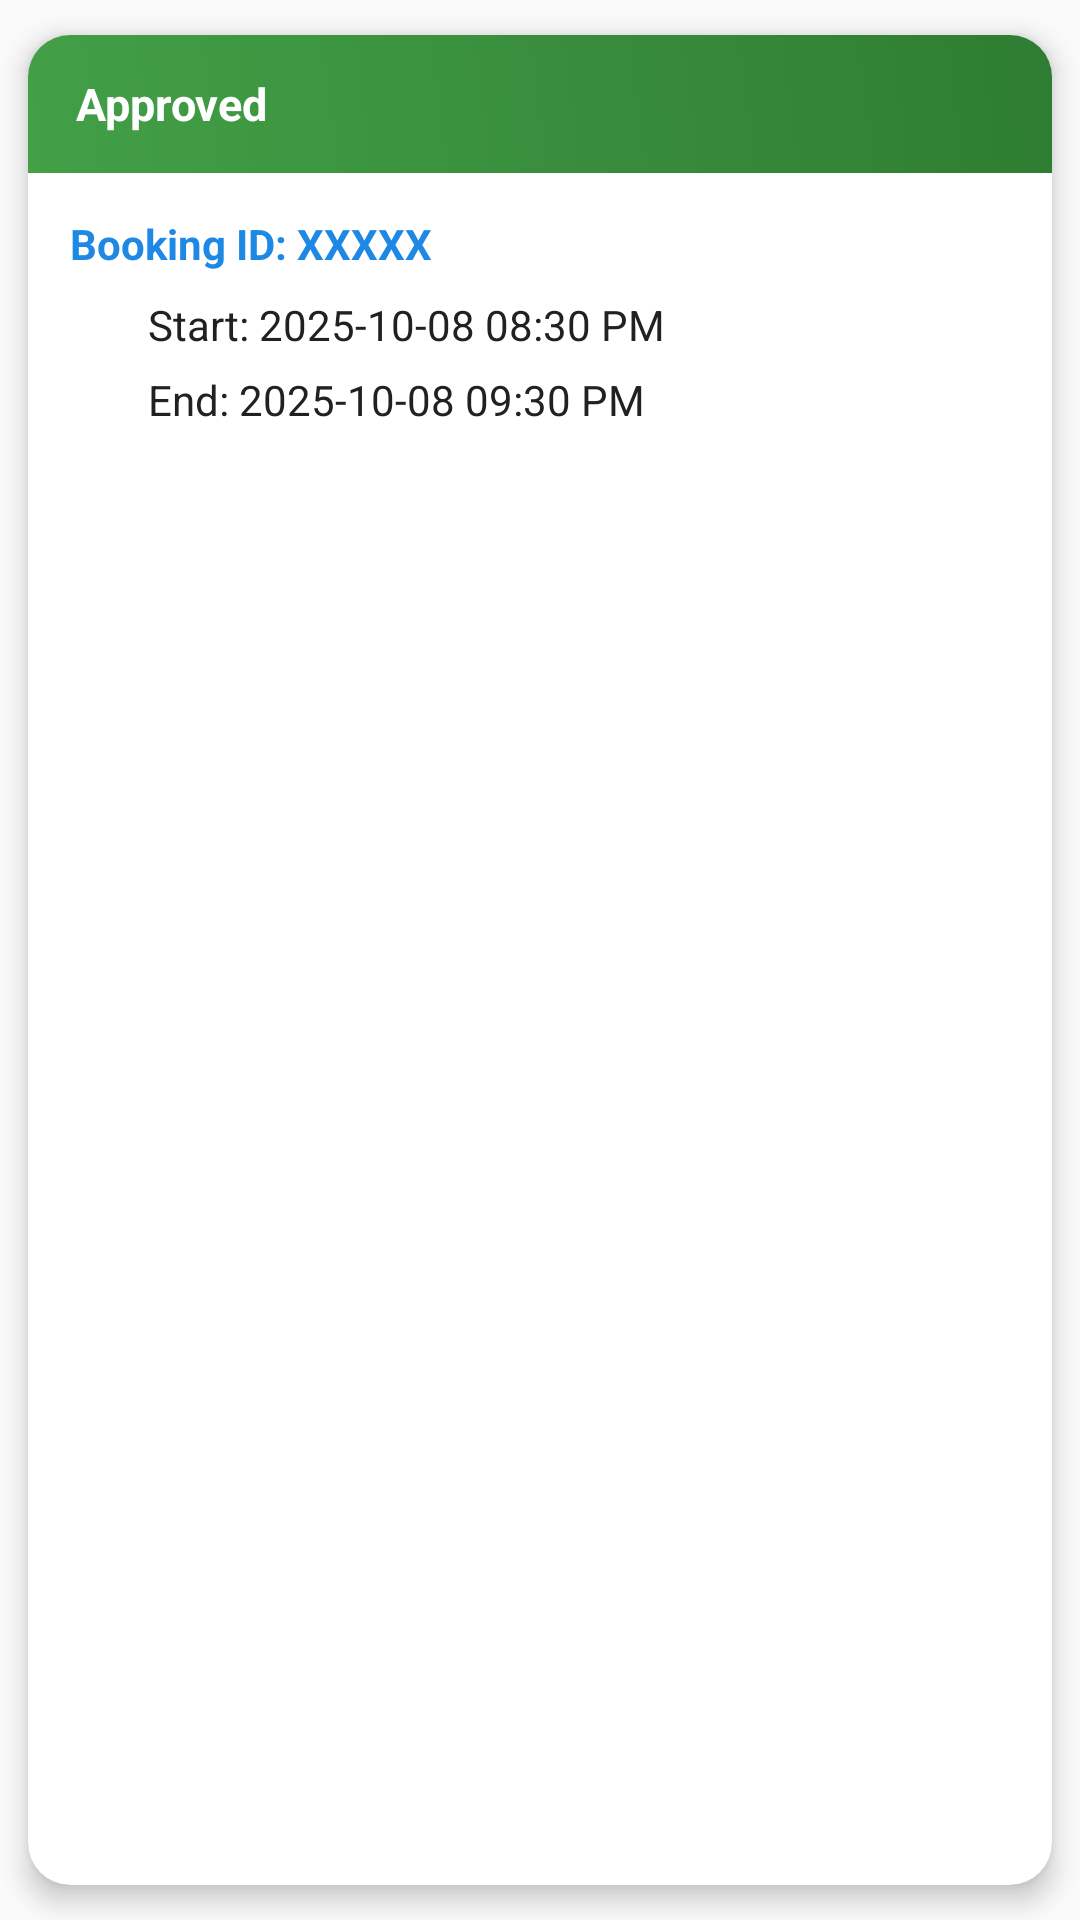

Here is an Android app screen rendered from its layout file. Give the layout XML and the strings, colors and styles it references.
<!-- AndroidManifest.xml: application theme Theme.AppCompat.Light.NoActionBar -->
<!-- res/layout/today_reservation_item.xml -->
<?xml version="1.0" encoding="utf-8"?>
<androidx.cardview.widget.CardView xmlns:android="http://schemas.android.com/apk/res/android"
    xmlns:app="http://schemas.android.com/apk/res-auto"
    android:layout_width="match_parent"
    android:layout_height="wrap_content"
    android:layout_marginVertical="6dp"
    android:layout_marginHorizontal="8dp"
    app:cardCornerRadius="14dp"
    app:cardElevation="5dp"
    app:cardUseCompatPadding="true">

    <LinearLayout
        android:layout_width="match_parent"
        android:layout_height="wrap_content"
        android:orientation="vertical">

        
        <LinearLayout
            android:id="@+id/headerContainer"
            android:layout_width="match_parent"
            android:layout_height="46dp"
            android:gravity="center_vertical"
            android:paddingStart="16dp"
            android:background="@drawable/bg_gradient_green">

            <TextView
                android:id="@+id/tvStatus"
                android:layout_width="wrap_content"
                android:layout_height="wrap_content"
                android:text="Approved"
                android:textColor="#FFFFFF"
                android:textStyle="bold"
                android:textSize="15sp" />
        </LinearLayout>

        <LinearLayout
            android:layout_width="match_parent"
            android:layout_height="wrap_content"
            android:orientation="vertical"
            android:padding="14dp">

            <TextView
                android:id="@+id/tvBookingId"
                android:layout_width="wrap_content"
                android:layout_height="wrap_content"
                android:text="Booking ID: XXXXX"
                android:textStyle="bold"
                android:textColor="#1E88E5"
                android:textSize="14sp"
                android:layout_marginBottom="8dp" />

            <LinearLayout
                android:layout_width="match_parent"
                android:layout_height="wrap_content"
                android:orientation="horizontal"
                android:gravity="center_vertical"
                android:layout_marginBottom="6dp">

                <ImageView
                    android:src="@drawable/ic_clock"
                    android:layout_width="18dp"
                    android:layout_height="18dp"
                    app:tint="#757575" />

                <TextView
                    android:id="@+id/tvStartTime"
                    android:layout_width="wrap_content"
                    android:layout_height="wrap_content"
                    android:text="Start: 2025-10-08 08:30 PM"
                    android:textColor="#212121"
                    android:textSize="14sp"
                    android:layout_marginStart="8dp" />
            </LinearLayout>

            <LinearLayout
                android:layout_width="match_parent"
                android:layout_height="wrap_content"
                android:orientation="horizontal"
                android:gravity="center_vertical">

                <ImageView
                    android:src="@drawable/ic_clock"
                    android:layout_width="18dp"
                    android:layout_height="18dp"
                    app:tint="#757575" />

                <TextView
                    android:id="@+id/tvEndTime"
                    android:layout_width="wrap_content"
                    android:layout_height="wrap_content"
                    android:text="End: 2025-10-08 09:30 PM"
                    android:textColor="#212121"
                    android:textSize="14sp"
                    android:layout_marginStart="8dp" />
            </LinearLayout>
        </LinearLayout>
    </LinearLayout>
</androidx.cardview.widget.CardView>
<!-- resources referenced by this layout -->
<resources>
  <!-- drawable bg_gradient_green (drawable) -->
  <?xml version="1.0" encoding="utf-8"?>
  <shape xmlns:android="http://schemas.android.com/apk/res/android"
      android:shape="rectangle">
      <gradient
          android:startColor="#43A047"
          android:endColor="#2E7D32"
          android:angle="45" />
  </shape>
</resources>
